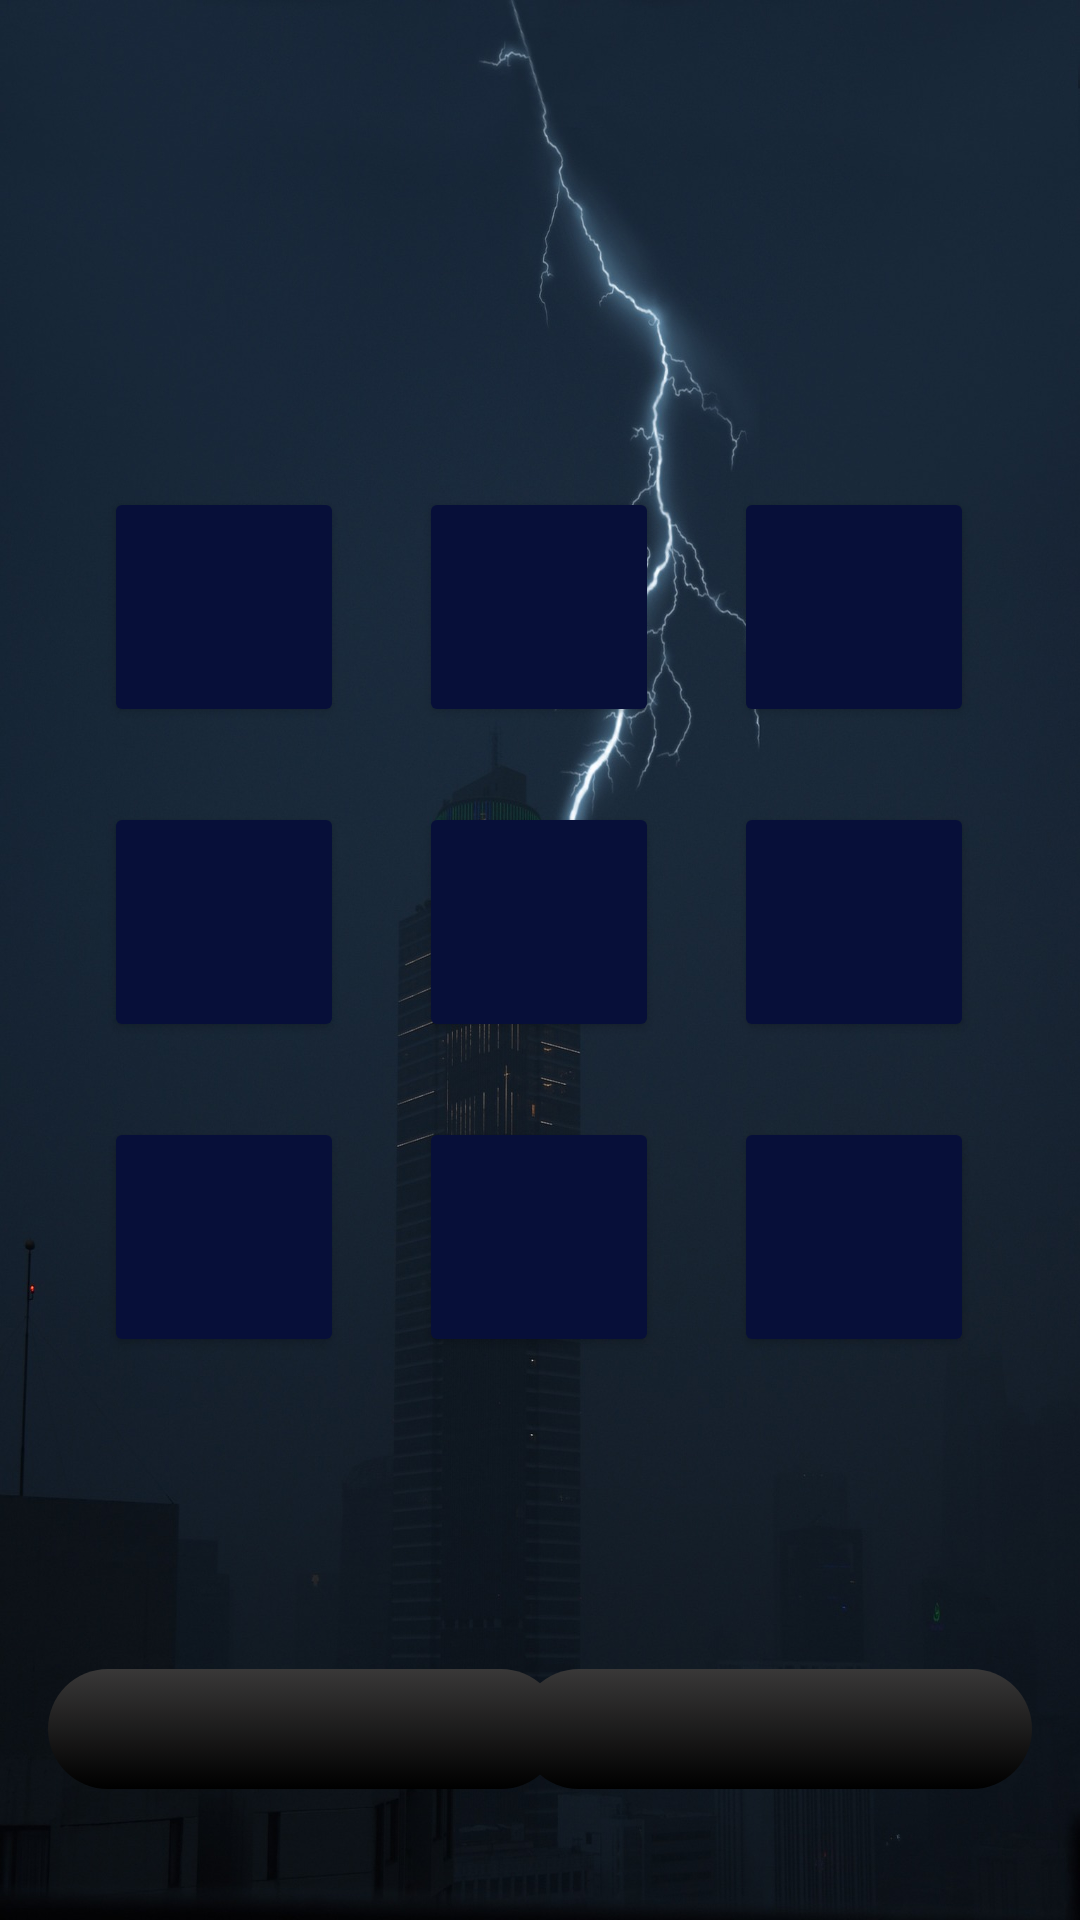

This screen was rendered from an Android layout file. Write that file and the resources it references.
<!-- AndroidManifest.xml: application theme Theme.0X -->
<!-- res/layout/activity_main.xml -->
<?xml version="1.0" encoding="utf-8"?>
<androidx.constraintlayout.widget.ConstraintLayout xmlns:android="http://schemas.android.com/apk/res/android"
    xmlns:app="http://schemas.android.com/apk/res-auto"
    xmlns:tools="http://schemas.android.com/tools"
    android:layout_width="match_parent"
    android:layout_height="match_parent"
    android:background="@drawable/background"
    android:gravity="center"
    tools:context=".MainActivity">

    <GridLayout
        android:id="@+id/gridLayout"
        android:layout_width="wrap_content"
        android:layout_height="wrap_content"
        android:layout_marginStart="10dp"
        android:layout_marginEnd="10dp"
        android:columnCount="3"
        app:layout_constraintBottom_toBottomOf="parent"
        app:layout_constraintEnd_toEndOf="parent"
        app:layout_constraintHorizontal_bias="0.495"
        app:layout_constraintStart_toStartOf="parent"
        app:layout_constraintTop_toTopOf="parent"
        app:layout_constraintVertical_bias="0.423">

        <Button
            android:id="@+id/b1"
            android:layout_width="80dp"
            android:layout_height="80dp"
            android:layout_marginTop="25dp"
            android:backgroundTint="#070F39"
            android:onClick="Click"
            android:textColor="#00BCD4"
            android:textSize="20sp"
            android:textStyle="bold"
            app:cornerRadius="20dp"
            tools:ignore="UsingOnClickInXml" />

        <Button
            android:id="@+id/b2"
            android:layout_width="80dp"
            android:layout_height="80dp"
            android:layout_marginStart="25dp"
            android:layout_marginTop="25dp"
            android:backgroundTint="#070F39"
            android:onClick="Click"
            android:textColor="#00BCD4"
            android:textSize="20sp"
            android:textStyle="bold"
            app:cornerRadius="20dp"
            tools:ignore="UsingOnClickInXml" />

        <Button
            android:id="@+id/b3"
            android:layout_width="80dp"
            android:layout_height="80dp"
            android:layout_marginStart="25dp"
            android:layout_marginTop="25dp"
            android:backgroundTint="#070F39"
            android:onClick="Click"
            android:textColor="#00BCD4"
            android:textSize="20sp"
            android:textStyle="bold"
            app:cornerRadius="20dp"
            tools:ignore="UsingOnClickInXml" />

        <Button
            android:id="@+id/b4"
            android:layout_width="80dp"
            android:layout_height="80dp"
            android:layout_marginTop="25dp"
            android:backgroundTint="#070F39"
            android:onClick="Click"
            android:textColor="#00BCD4"
            android:textSize="20sp"
            android:textStyle="bold"
            app:cornerRadius="20dp"
            tools:ignore="UsingOnClickInXml" />

        <Button
            android:id="@+id/b5"
            android:layout_width="80dp"
            android:layout_height="80dp"
            android:layout_marginStart="25dp"
            android:layout_marginTop="25dp"
            android:backgroundTint="#070F39"
            android:onClick="Click"
            android:textColor="#00BCD4"
            android:textSize="20sp"
            android:textStyle="bold"
            app:cornerRadius="20dp"
            tools:ignore="UsingOnClickInXml" />

        <Button
            android:id="@+id/b6"
            android:layout_width="80dp"
            android:layout_height="80dp"
            android:layout_marginStart="25dp"
            android:layout_marginTop="25dp"
            android:backgroundTint="#070F39"
            android:onClick="Click"
            android:textColor="#00BCD4"
            android:textSize="20sp"
            android:textStyle="bold"
            app:cornerRadius="20dp"
            tools:ignore="UsingOnClickInXml" />

        <Button
            android:id="@+id/b7"
            android:layout_width="80dp"
            android:layout_height="80dp"
            android:layout_marginTop="25dp"
            android:backgroundTint="#070F39"
            android:onClick="Click"
            android:textColor="#00BCD4"
            android:textSize="20sp"
            android:textStyle="bold"
            app:cornerRadius="20dp"
            tools:ignore="UsingOnClickInXml" />

        <Button
            android:id="@+id/b8"
            android:layout_width="80dp"
            android:layout_height="80dp"
            android:layout_marginStart="25dp"
            android:layout_marginTop="25dp"
            android:backgroundTint="#070F39"
            android:onClick="Click"
            android:textColor="#00BCD4"
            android:textSize="20sp"
            android:textStyle="bold"
            app:cornerRadius="20dp"
            tools:ignore="UsingOnClickInXml" />

        <Button
            android:id="@+id/b9"
            android:layout_width="80dp"
            android:layout_height="80dp"
            android:layout_marginStart="25dp"
            android:layout_marginTop="25dp"
            android:backgroundTint="#070F39"
            android:onClick="Click"
            android:textColor="#00BCD4"
            android:textSize="20sp"
            android:textStyle="bold"
            app:cornerRadius="20dp"
            tools:ignore="UsingOnClickInXml" />

    </GridLayout>

    <TextView
        android:id="@+id/name1"
        android:layout_width="171dp"
        android:layout_height="40dp"
        android:layout_marginStart="16dp"
        android:layout_marginTop="104dp"
        android:background="@drawable/custom_btn"
        android:fontFamily="serif-monospace"
        android:gravity="center"
        android:inputType="textLongMessage"
        android:textColor="#00BCD4"
        android:textSize="25sp"
        app:layout_constraintStart_toStartOf="parent"
        app:layout_constraintTop_toBottomOf="@+id/gridLayout"
        tools:ignore="TextViewEdits" />

    <TextView
        android:id="@+id/name2"
        android:layout_width="171dp"
        android:layout_height="40dp"
        android:layout_marginEnd="16dp"
        android:background="@drawable/custom_btn"
        android:fontFamily="serif-monospace"
        android:gravity="center"
        android:inputType="textLongMessage"
        android:textColor="#F44336"
        android:textSize="25sp"
        app:layout_constraintEnd_toEndOf="parent"
        app:layout_constraintTop_toTopOf="@+id/name1"
        tools:ignore="TextViewEdits" />

    <TextView
        android:id="@+id/score1"
        android:layout_width="70dp"
        android:layout_height="30dp"
        android:layout_marginStart="48dp"
        android:layout_marginTop="40dp"
        android:fontFamily="serif-monospace"
        android:gravity="center"
        android:textColor="#00BCD4"
        android:textSize="20sp"
        app:layout_constraintStart_toStartOf="parent"
        app:layout_constraintTop_toBottomOf="@+id/name1" />

    <TextView
        android:id="@+id/score2"
        android:layout_width="70dp"
        android:layout_height="30dp"
        android:layout_marginTop="40dp"
        android:layout_marginEnd="48dp"
        android:fontFamily="serif-monospace"
        android:gravity="center"
        android:textColor="#F44336"
        android:textSize="20sp"
        app:layout_constraintEnd_toEndOf="parent"
        app:layout_constraintTop_toBottomOf="@+id/name2" />

</androidx.constraintlayout.widget.ConstraintLayout>
<!-- resources referenced by this layout -->
<resources>
  <!-- drawable background: jpg bitmap (drawable-v24, 165127 bytes) -->
  <!-- drawable custom_btn (drawable) -->
  <?xml version="1.0" encoding="utf-8"?>
  <selector xmlns:android="http://schemas.android.com/apk/res/android">
  
      <item >
          <shape android:shape="rectangle">
              <gradient android:startColor="#393838"
                  android:endColor="@color/black"
                  android:angle="270"/>
              <corners android:radius="50dp"/>
          </shape>
  
  
      </item>
  
  </selector>
  <style name="Theme.0X" parent="Theme.MaterialComponents.DayNight.NoActionBar">
          
          <item name="colorPrimary">@color/purple_500</item>
          <item name="colorPrimaryVariant">@color/purple_700</item>
          <item name="colorOnPrimary">@color/white</item>
          
          <item name="colorSecondary">@color/teal_200</item>
          <item name="colorSecondaryVariant">@color/teal_700</item>
          <item name="colorOnSecondary">#00BCD4</item>
          
          <item name="android:statusBarColor">?attr/colorPrimaryVariant</item>
          
      </style>
  <color name="black">#FF000000</color>
  <color name="purple_500">#00BCD4</color>
  <color name="purple_700">#000000</color>
  <color name="white">#FFFFFFFF</color>
  <color name="teal_200">#FF03DAC5</color>
  <color name="teal_700">#FF018786</color>
</resources>
